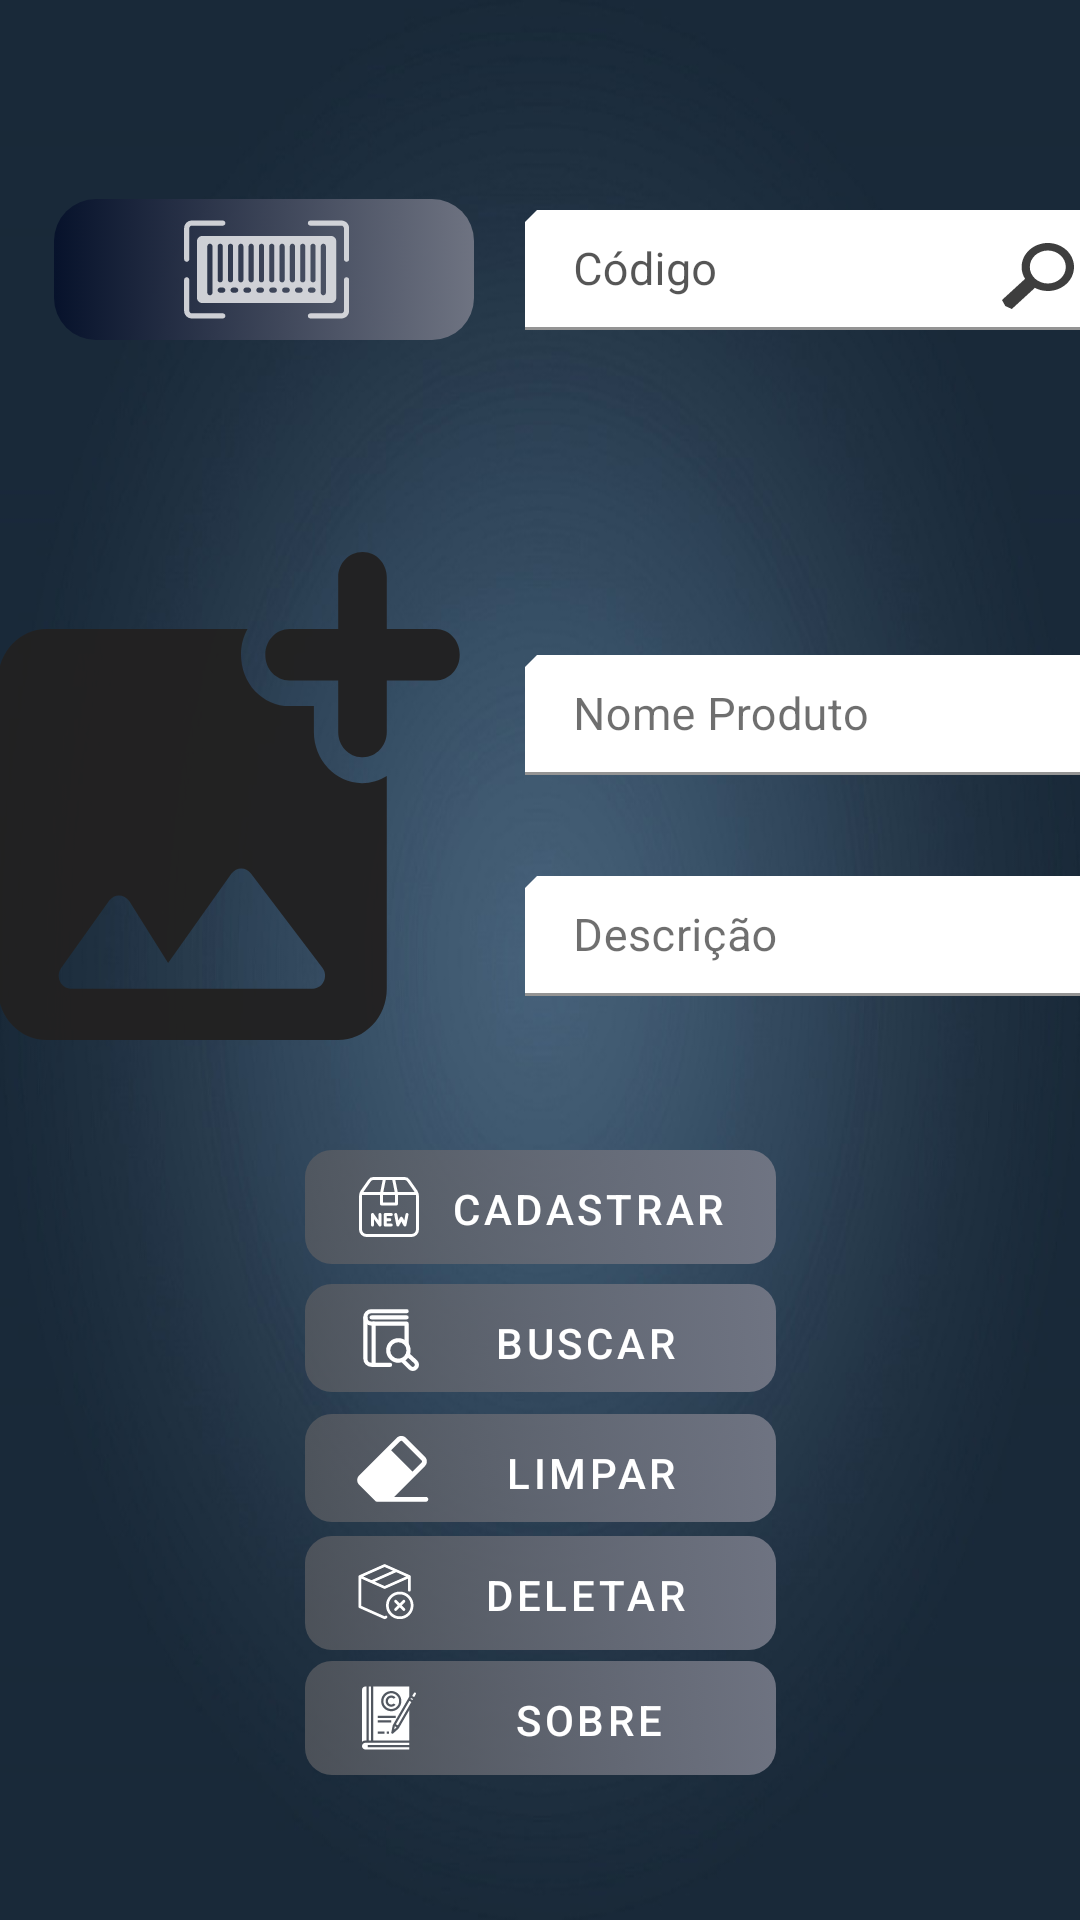

This screen was rendered from an Android layout file. Write that file and the resources it references.
<!-- AndroidManifest.xml: application theme Theme.RetaguardaNuvem -->
<!-- res/layout/activity_main.xml -->
<?xml version="1.0" encoding="utf-8"?>
<androidx.constraintlayout.widget.ConstraintLayout xmlns:android="http://schemas.android.com/apk/res/android"
    xmlns:app="http://schemas.android.com/apk/res-auto"
    xmlns:tools="http://schemas.android.com/tools"
    android:layout_width="match_parent"
    android:layout_height="match_parent"
    android:background="@drawable/blu"
    tools:context=".MainActivity">

    <RelativeLayout
        android:id="@+id/relativeLayoutcod"
        android:layout_width="195dp"
        android:layout_height="wrap_content"
        android:layout_marginLeft="185dp"
        app:layout_constraintBottom_toBottomOf="@+id/bscan"
        app:layout_constraintEnd_toEndOf="parent"
        app:layout_constraintStart_toStartOf="parent"
        app:layout_constraintTop_toTopOf="@+id/bscan">

        <com.google.android.material.textfield.TextInputLayout
            android:id="@+id/campo_codigo"
            android:layout_width="match_parent"
            android:layout_height="40dp"
            android:hint="Código"
            android:textColorHint="#A9000000"
            app:boxBackgroundColor="#E1FFFFFF"
            app:boxStrokeColor="#16C803"
            app:hintTextColor="#16C803">

            <com.google.android.material.textfield.TextInputEditText
                android:id="@+id/id_codigo"
                android:layout_width="match_parent"
                android:layout_height="wrap_content"
                android:inputType="number"
                android:maxLines="1"
                android:paddingTop="3.7mm"
                android:paddingBottom="-9.0mm"
                android:textColor="@color/black"
                android:textSize="15dp" />
        </com.google.android.material.textfield.TextInputLayout>

        <com.google.android.material.button.MaterialButton
            android:id="@+id/lupa_bnt"
            android:layout_width="24dp"
            android:layout_height="22dp"
            android:layout_marginLeft="159dp"
            android:layout_marginTop="11dp"
            android:background="@drawable/botaobusca"
            app:backgroundTint="@null"
            android:gravity="center">

        </com.google.android.material.button.MaterialButton>


    </RelativeLayout>

    <RelativeLayout
        android:id="@+id/relativeLayoutnome"
        android:layout_width="195dp"
        android:layout_height="wrap_content"
        android:layout_marginLeft="185dp"
        android:layout_marginTop="-44dp"
        android:layout_marginBottom="120dp"
        app:layout_constraintBottom_toBottomOf="parent"
        app:layout_constraintEnd_toEndOf="parent"
        app:layout_constraintStart_toStartOf="parent"
        app:layout_constraintTop_toTopOf="parent">

        <com.google.android.material.textfield.TextInputLayout
            android:layout_width="match_parent"
            android:layout_height="40dp"
            android:hint="Nome Produto"
            android:textColorHint="#90000000"
            app:boxBackgroundColor="#E1FFFFFF"
            app:boxStrokeColor="#01BCD5"
            app:hintTextColor="#01BCD5">

            <com.google.android.material.textfield.TextInputEditText
                android:id="@+id/id_nome"
                android:layout_width="match_parent"
                android:layout_height="wrap_content"
                android:inputType="text"
                android:maxLines="1"
                android:paddingTop="3.7mm"
                android:paddingBottom="-9.0mm"
                android:textColor="@color/black"
                android:textSize="15dp"
                tools:ignore="InOrMmUsage" />
        </com.google.android.material.textfield.TextInputLayout>



    </RelativeLayout>

    <RelativeLayout
        android:id="@+id/relativeLayoutdescricao"
        android:layout_width="195dp"
        android:layout_height="wrap_content"
        android:layout_marginLeft="185dp"
        android:layout_marginBottom="16dp"
        app:layout_constraintBottom_toBottomOf="parent"
        app:layout_constraintEnd_toEndOf="parent"
        app:layout_constraintStart_toStartOf="parent"
        app:layout_constraintTop_toTopOf="parent">

        <com.google.android.material.textfield.TextInputLayout
            android:layout_width="match_parent"
            android:layout_height="40dp"
            android:hint="Descrição"
            android:textColorHint="#90000000"
            app:boxBackgroundColor="#E1FFFFFF"
            app:boxStrokeColor="#0374D8"
            app:hintTextColor="#0374D8">

            <com.google.android.material.textfield.TextInputEditText
                android:id="@+id/id_descricao"
                android:layout_width="match_parent"
                android:layout_height="wrap_content"
                android:inputType="text"
                android:maxLines="1"
                android:paddingTop="3.7mm"
                android:paddingBottom="-9.0mm"
                android:textColor="@color/black"
                android:textSize="15dp" />


        </com.google.android.material.textfield.TextInputLayout>
    </RelativeLayout>


    <com.google.android.material.button.MaterialButton
        android:id="@+id/button2"
        android:layout_width="157dp"
        android:layout_height="36dp"
        android:background="@drawable/botao2"
        android:text="Buscar"
        app:backgroundTint="@null"
        app:icon="@drawable/ic_buscabtn"
        app:layout_constraintBottom_toTopOf="@+id/button3"
        app:layout_constraintEnd_toEndOf="parent"
        app:layout_constraintStart_toStartOf="parent"
        app:layout_constraintTop_toBottomOf="@+id/button"
        app:layout_constraintVertical_bias="0.485" />


    <com.google.android.material.button.MaterialButton
        android:id="@+id/button3"
        android:layout_width="157dp"
        android:layout_height="36dp"
        android:background="@drawable/botao2"
        android:onClick="limpa"
        android:text="Limpar"
        app:backgroundTint="@null"
        app:icon="@drawable/ic_borracha"
        app:layout_constraintBottom_toBottomOf="parent"
        app:layout_constraintEnd_toEndOf="parent"
        app:layout_constraintStart_toStartOf="parent"
        app:layout_constraintTop_toBottomOf="@+id/button"
        app:layout_constraintVertical_bias="0.274"
        tools:ignore="OnClick" />

    <com.google.android.material.button.MaterialButton
        android:id="@+id/delete"
        android:layout_width="157dp"
        android:layout_height="38dp"
        android:background="@drawable/botao2"
        android:text="Deletar"
        android:textAlignment="center"
        app:backgroundTint="@null"
        app:icon="@drawable/ic_deleta"
        app:layout_constraintBottom_toTopOf="@+id/sobre"
        app:layout_constraintEnd_toEndOf="parent"
        app:layout_constraintStart_toStartOf="parent"
        app:layout_constraintTop_toBottomOf="@+id/button3"
        app:layout_constraintVertical_bias="0.56" />

    <com.google.android.material.button.MaterialButton
        android:id="@+id/sobre"
        android:layout_width="157dp"
        android:layout_height="38dp"
        android:layout_marginBottom="16dp"
        android:background="@drawable/botao2"
        android:text="Sobre"
        android:textAlignment="center"
        app:backgroundTint="@null"
        app:icon="@drawable/ic_copyright"
        app:layout_constraintBottom_toBottomOf="parent"
        app:layout_constraintEnd_toEndOf="parent"
        app:layout_constraintStart_toStartOf="parent"
        app:layout_constraintTop_toBottomOf="@+id/button3"
        app:layout_constraintVertical_bias="0.588" />

    <com.google.android.material.button.MaterialButton
        android:id="@+id/bscan"
        android:layout_width="140dp"
        android:layout_height="47dp"
        android:layout_marginTop="112dp"
        android:layout_marginRight="25dp"
        android:layout_marginBottom="105dp"
        android:background="@drawable/botao"
        app:backgroundTint="@null"
        app:icon="@drawable/ic_cod"
        app:iconGravity="textStart"
        app:iconPadding="-2dp"
        app:iconTint="#E2E2E3E6"
        app:layout_constraintBottom_toTopOf="@+id/relativeLayoutnome"
        app:layout_constraintEnd_toEndOf="parent"
        app:layout_constraintHorizontal_bias="0.092"
        app:layout_constraintStart_toStartOf="parent"
        app:layout_constraintTop_toTopOf="parent"
        app:layout_constraintVertical_bias="1.0" />

    <com.google.android.material.button.MaterialButton
        android:id="@+id/button"
        android:layout_width="157dp"
        android:layout_height="38dp"
        android:background="@drawable/botao2"
        android:text="cadastrar"
        android:textSize="14dp"
        app:backgroundTint="@null"
        app:icon="@drawable/ic_novoprod"
        app:layout_constraintBottom_toBottomOf="parent"
        app:layout_constraintEnd_toEndOf="parent"
        app:layout_constraintStart_toStartOf="parent"
        app:layout_constraintTop_toBottomOf="@+id/id_img"
        app:layout_constraintVertical_bias="0.143" />

    <com.google.android.material.imageview.ShapeableImageView
        android:id="@+id/id_img"
        android:layout_width="162dp"
        android:layout_height="162.7dp"
        android:layout_marginRight="200dp"
        android:layout_marginBottom="20dp"
        android:background="@drawable/ic_photo"
        android:backgroundTint="#F7222121"
        app:layout_constraintBottom_toBottomOf="@+id/relativeLayoutdescricao"
        app:layout_constraintEnd_toEndOf="parent"
        app:layout_constraintStart_toStartOf="parent"
        app:layout_constraintTop_toTopOf="@+id/relativeLayoutnome"
        app:shapeAppearanceOverlay="@style/RoundedSquare"
        app:strokeColor="#F80000"
        app:strokeWidth="0dp">

    </com.google.android.material.imageview.ShapeableImageView>


</androidx.constraintlayout.widget.ConstraintLayout>
<!-- resources referenced by this layout -->
<resources>
  <color name="black">#FF000000</color>
  <!-- drawable botaobusca (drawable) -->
  <?xml version="1.0" encoding="utf-8"?>
  <selector xmlns:android="http://schemas.android.com/apk/res/android">
  
      <item android:drawable="@drawable/ic_buscalupa2" android:state_pressed="true">
          <shape android:shape="rectangle">
          </shape>
      </item>
  
      <item android:drawable="@drawable/ic_buscalupa" android:state_enabled="true">
          <shape android:shape="rectangle">
              <gradient android:startColor="#00010712"
                  android:endColor="#020B6FE8"
                  android:type="linear">
              </gradient>
  
              <stroke android:width="0dp" android:color="#2E2E2E"/>
              <corners android:radius="14dp"/>
  
          </shape>
      </item>
  
      <item android:state_enabled="false">
          <shape android:shape="rectangle">
              <solid android:color="#B5FAFAFA"/>
          </shape>
      </item>
  
  </selector>
  <style name="RoundedSquare">
          <item name="cornerSize">8%</item>
          <item name="android:background">@color/colorStateEnabled</item>
      </style>
  <style name="Theme.RetaguardaNuvem" parent="Theme.MaterialComponents.DayNight.DarkActionBar">
          
          <item name="colorPrimary">?attr/colorSecondary</item>
          <item name="colorPrimaryVariant">?attr/colorOnSecondary</item>
          <item name="colorOnPrimary">@color/white</item>
          
          <item name="colorSecondary">@color/fundo</item>
          <item name="colorSecondaryVariant">@color/teal_700</item>
          <item name="colorOnSecondary">@color/black</item>
          
          <item name="android:statusBarColor">#D702395E</item>
          
          <item name="android:navigationBarColor">#02395E</item>
  
          
          <item name="actionMenuTextColor">#D702395E</item>
  
          <item name="textInputStyle">@style/Widget.MaterialComponents.TextInputLayout.FilledBox</item>
  
          
          <item name="shapeAppearanceSmallComponent">@style/ShapeAppearance.App.SmallComponent</item>
  
      </style>
  <!-- drawable ic_buscalupa2 (drawable) -->
  <vector android:height="32dp" android:viewportHeight="512"
      android:viewportWidth="512" android:width="32dp" xmlns:android="http://schemas.android.com/apk/res/android">
      <path android:fillColor="#DA4A4A4A" android:pathData="M325.8,0C223,0 139.6,83.4 139.6,186.2c0,33.5 9,64.8 24.4,92L0,442.2l23.3,46.5L69.8,512l164,-164c27.1,15.5 58.5,24.4 92,24.4C428.6,372.4 512,289 512,186.2S428.6,0 325.8,0zM325.8,314.2c-70.7,0 -128,-57.3 -128,-128c0,-70.7 57.3,-128 128,-128s128,57.3 128,128C453.8,256.9 396.5,314.2 325.8,314.2z"/>
  </vector>
  <!-- drawable ic_buscalupa (drawable) -->
  <vector android:height="32dp" android:viewportHeight="512"
      android:viewportWidth="512" android:width="32dp" xmlns:android="http://schemas.android.com/apk/res/android">
      <path android:fillColor="#C6070707" android:pathData="M325.8,0C223,0 139.6,83.4 139.6,186.2c0,33.5 9,64.8 24.4,92L0,442.2l23.3,46.5L69.8,512l164,-164c27.1,15.5 58.5,24.4 92,24.4C428.6,372.4 512,289 512,186.2S428.6,0 325.8,0zM325.8,314.2c-70.7,0 -128,-57.3 -128,-128c0,-70.7 57.3,-128 128,-128s128,57.3 128,128C453.8,256.9 396.5,314.2 325.8,314.2z"/>
  </vector>
  <color name="colorStateEnabled">#E65E5E5E</color>
  <color name="white">#FFFFFFFF</color>
  <color name="fundo">#77000000</color>
  <color name="teal_700">#FF018786</color>
  <style name="ShapeAppearance.App.SmallComponent" parent="ShapeAppearance.MaterialComponents.SmallComponent">
          <item name="cornerFamily">cut</item>
          <item name="cornerSize">4dp</item>
      </style>
</resources>
